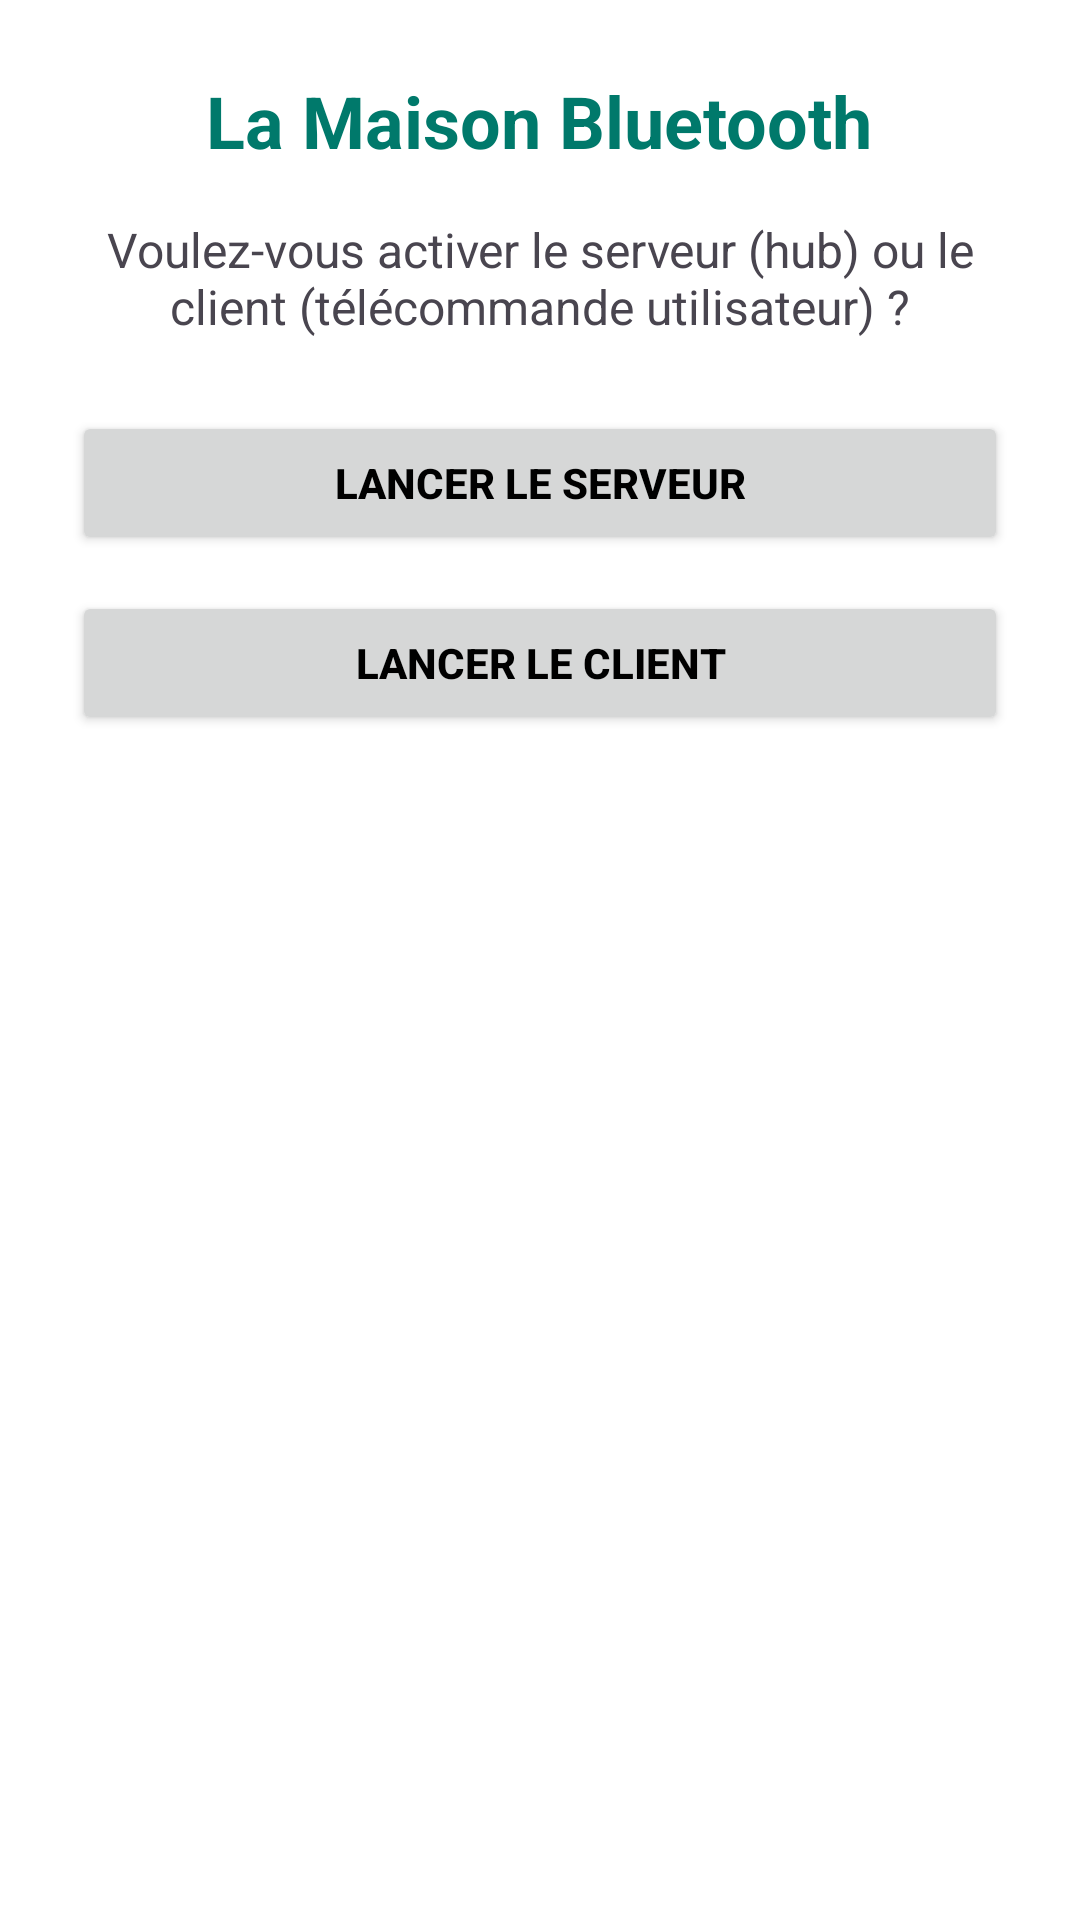

Produce the Android XML layout that renders to this screen, including the resource entries it uses.
<!-- AndroidManifest.xml: application theme Theme.SmartHomeBluetooth -->
<!-- res/layout/activity_main.xml -->
<?xml version="1.0" encoding="utf-8"?>
<LinearLayout xmlns:android="http://schemas.android.com/apk/res/android"
    android:layout_width="match_parent"
    android:layout_height="match_parent"
    android:orientation="vertical"
    android:gravity="center_horizontal"
    android:padding="24dp"
    android:background="@android:color/white">

    <TextView
        android:id="@+id/title"
        android:layout_width="wrap_content"
        android:layout_height="wrap_content"
        android:text="La Maison Bluetooth"
        android:textSize="24sp"
        android:textStyle="bold"
        android:textColor="#00796B"
        android:layout_marginBottom="16dp"/>

    <TextView
        android:id="@+id/question"
        android:layout_width="wrap_content"
        android:layout_height="wrap_content"
        android:text="Voulez-vous activer le serveur (hub) ou le client (télécommande utilisateur) ?"
        android:textSize="16sp"
        android:gravity="center"
        android:layout_marginBottom="24dp" />

    <Button
        android:id="@+id/buttonServer"
        android:layout_width="match_parent"
        android:layout_height="wrap_content"
        android:text="LANCER LE SERVEUR"
        android:layout_marginBottom="12dp"
        android:textStyle="bold"
        android:textColor="#000000" />

    <Button
        android:id="@+id/buttonClient"
        android:layout_width="match_parent"
        android:layout_height="wrap_content"
        android:text="LANCER LE CLIENT"
        android:textStyle="bold"
        android:textColor="#000000" />

</LinearLayout>
<!-- resources referenced by this layout -->
<resources>
  <style name="Theme.SmartHomeBluetooth" parent="Base.Theme.SmartHomeBluetooth" />
  <style name="Base.Theme.SmartHomeBluetooth" parent="Theme.Material3.DayNight.NoActionBar">
          
          
      </style>
</resources>
